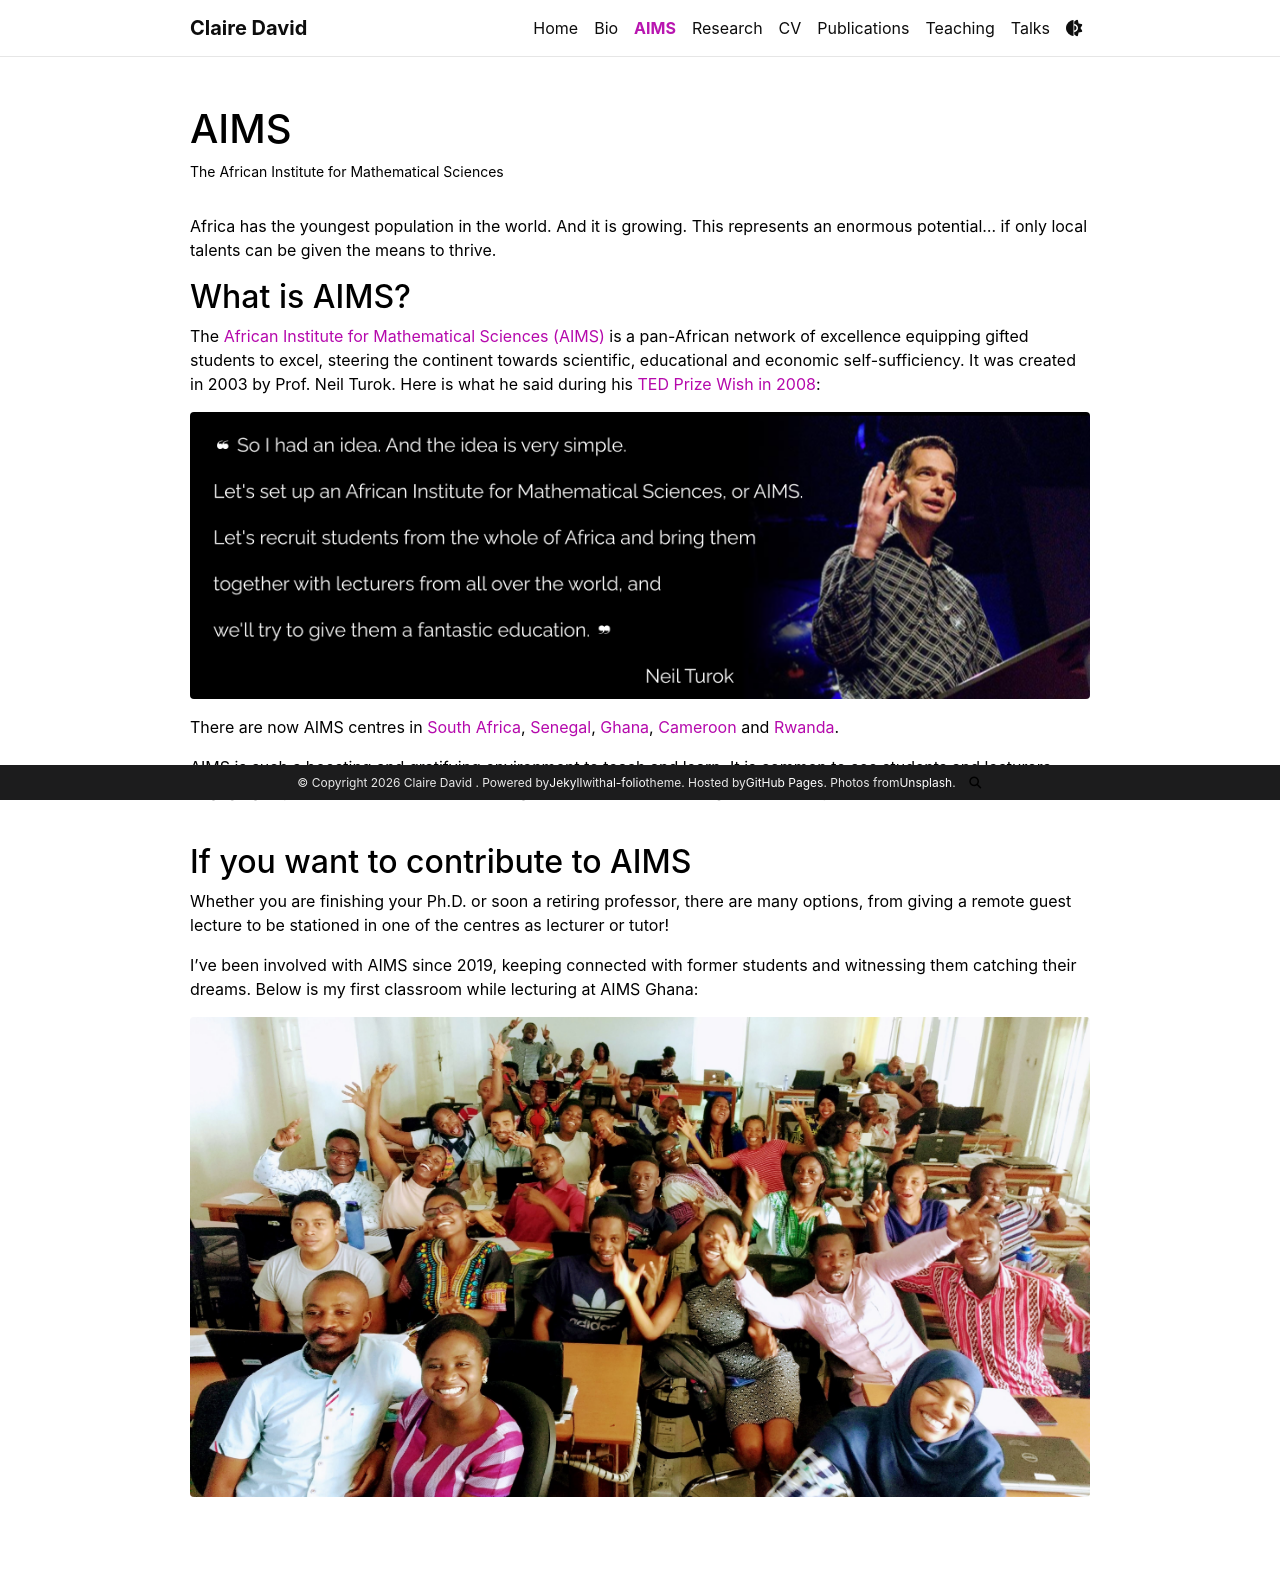

repository: clairedavid/clairedavid.github.io · page: aims/index.html · generator: jekyll

---
layout: page
permalink: /aims/
title: AIMS
description: The African Institute for Mathematical Sciences
nav: true
nav_order: 3
---

Africa has the youngest population in the world. And it is growing. This represents an enormous potential… if only local talents can be given the means to thrive.

## What is AIMS?

The [African Institute for Mathematical Sciences (AIMS)](https://nexteinstein.org/) is a pan-African network of excellence equipping gifted students to excel, steering the continent towards scientific, educational and economic self-sufficiency. It was created in 2003 by Prof. Neil Turok. Here is what he said during his [TED Prize Wish in 2008](https://www.ted.com/talks/neil_turok_my_wish_find_the_next_einstein_in_africa):

<img src="/assets/img/neil_quote_AIMS.png" class="img-fluid rounded z-depth-1" alt="Neil Turok">

There are now AIMS centres in [South Africa](https://aims.ac.za/), [Senegal](https://aims-senegal.org/), [Ghana](https://aims.edu.gh/), [Cameroon](https://aims-cameroon.org/) and [Rwanda](https://aims.ac.rw/).

AIMS is such a boosting and gratifying environment to teach and learn. It is common to see students and lecturers engaging in passionate conversations during dinners or until late at night in the computer lab.  
<br>

## If you want to contribute to AIMS

Whether you are finishing your Ph.D. or soon a retiring professor, there are many options, from giving a remote guest lecture to be stationed in one of the centres as lecturer or tutor!

I’ve been involved with AIMS since 2019, keeping connected with former students and witnessing them catching their dreams. Below is my first classroom while lecturing at AIMS Ghana:

<img src="/assets/img/aims_ghana_2019.jpg" class="img-fluid rounded z-depth-1" alt="AIMS Ghana 2019">
